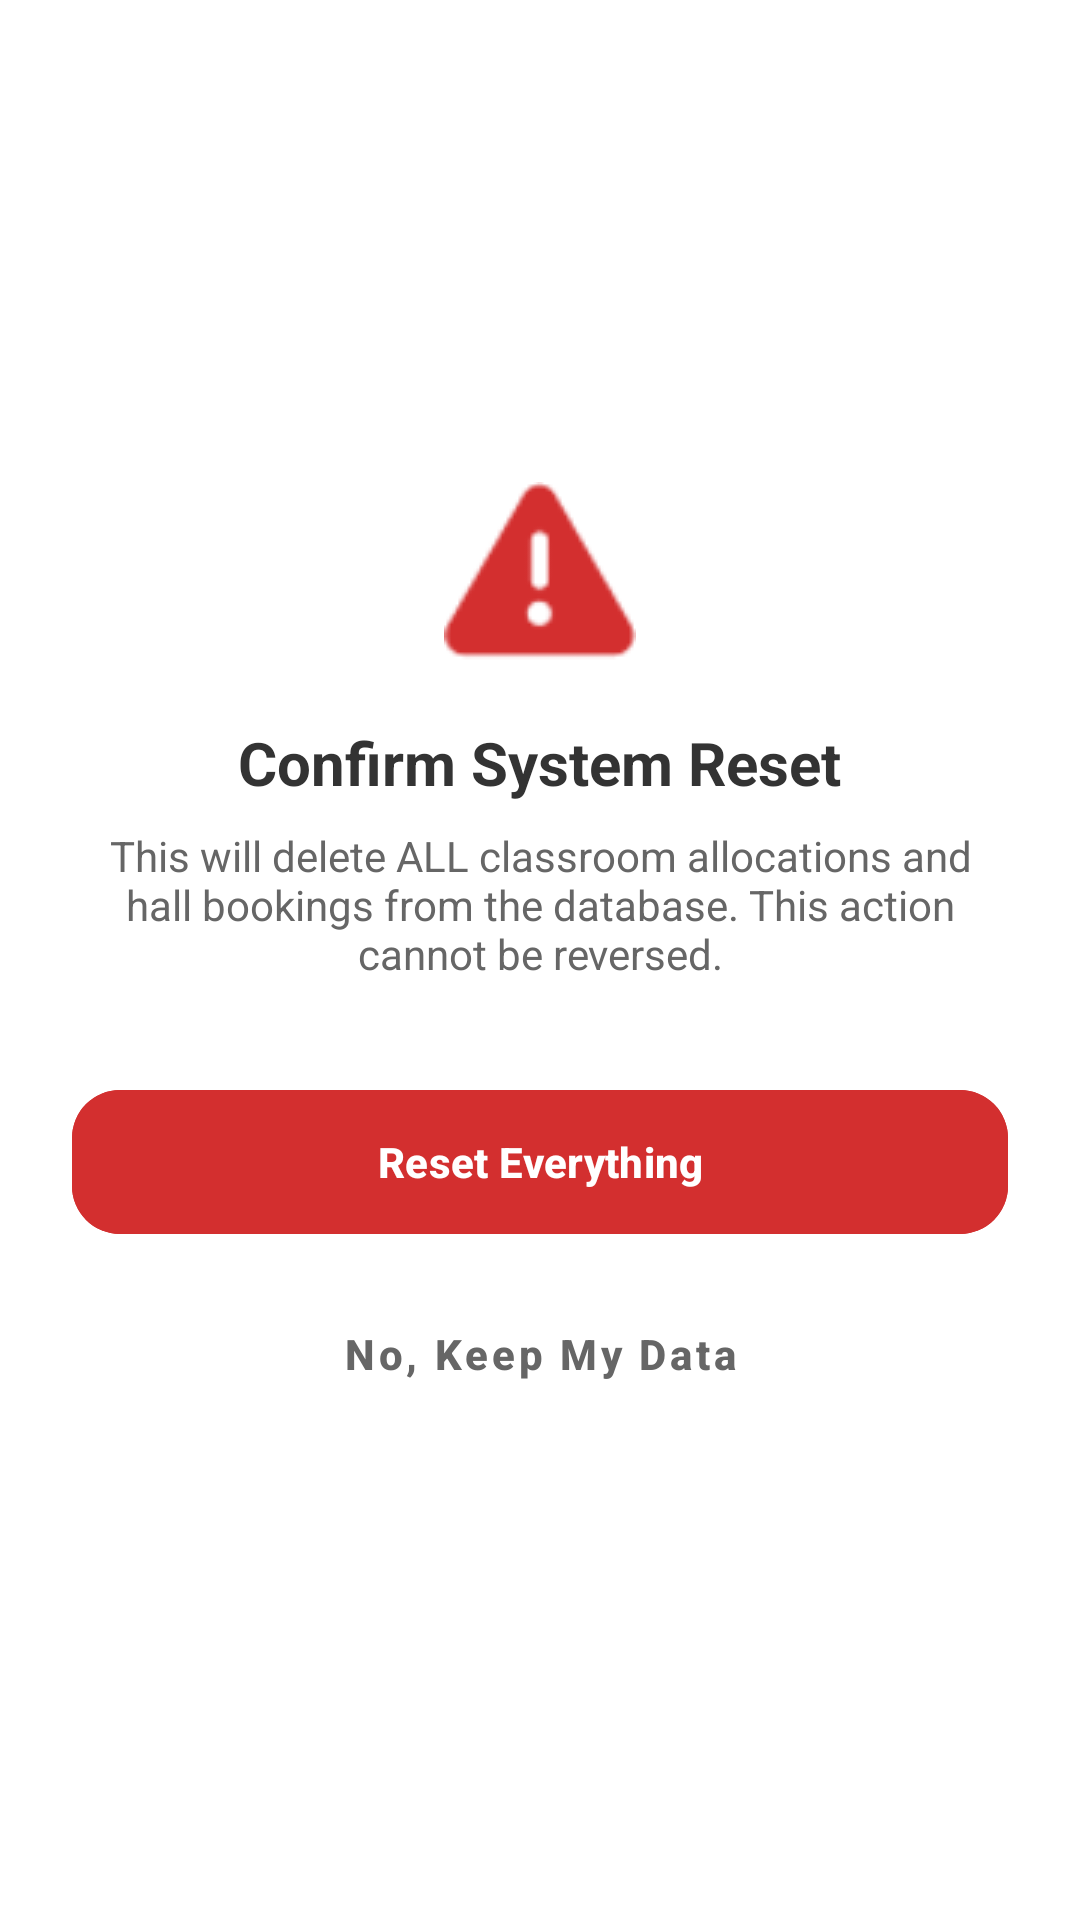

The Android layout XML behind this screen, and the referenced resources:
<!-- AndroidManifest.xml: application theme Theme.clatproject -->
<!-- res/layout/dialog_confirm_reset.xml -->
<?xml version="1.0" encoding="utf-8"?>
<LinearLayout xmlns:android="http://schemas.android.com/apk/res/android"
    xmlns:app="http://schemas.android.com/apk/res-auto"
    android:layout_width="match_parent"
    android:layout_height="wrap_content"
    android:orientation="vertical"
    android:padding="24dp"
    android:background="@android:color/white"
    android:gravity="center">

    <ImageView
        android:layout_width="64dp"
        android:layout_height="64dp"
        android:src="@android:drawable/ic_dialog_alert"
        app:tint="#D32F2F"
        android:layout_marginBottom="16dp"/>

    <TextView
        android:layout_width="wrap_content"
        android:layout_height="wrap_content"
        android:text="Confirm System Reset"
        android:textSize="20sp"
        android:textStyle="bold"
        android:textColor="#333333"
        android:layout_marginBottom="8dp"/>

    <TextView
        android:layout_width="wrap_content"
        android:layout_height="wrap_content"
        android:text="This will delete ALL classroom allocations and hall bookings from the database. This action cannot be reversed."
        android:textSize="14sp"
        android:textColor="#666666"
        android:gravity="center"
        android:layout_marginBottom="32dp"/>

    <com.google.android.material.button.MaterialButton
        android:id="@+id/btnResetConfirm"
        android:layout_width="match_parent"
        android:layout_height="56dp"
        android:text="Reset Everything"
        android:textAllCaps="false"
        android:textStyle="bold"
        app:cornerRadius="16dp"
        android:backgroundTint="#D32F2F"
        app:elevation="4dp"/>

    <com.google.android.material.button.MaterialButton
        android:id="@+id/btnResetCancel"
        style="@style/Widget.MaterialComponents.Button.TextButton"
        android:layout_width="match_parent"
        android:layout_height="56dp"
        android:layout_marginTop="8dp"
        android:text="No, Keep My Data"
        android:textAllCaps="false"
        android:textStyle="bold"
        android:textColor="#666666"/>

</LinearLayout>
<!-- resources referenced by this layout -->
<resources>
  <style name="Theme.clatproject" parent="Theme.Material3.DayNight.NoActionBar">
          
          <item name="colorPrimary">@color/purple_500</item>
          <item name="colorPrimaryVariant">@color/purple_700</item>
          <item name="colorOnPrimary">@color/white</item>
          
          <item name="colorSecondary">@color/teal_200</item>
          <item name="colorSecondaryVariant">@color/teal_700</item>
          <item name="colorOnSecondary">@color/black</item>
          
          <item name="android:statusBarColor">?attr/colorPrimaryVariant</item>
          
      </style>
  <color name="purple_500">#FF6200EE</color>
  <color name="purple_700">#FF3700B3</color>
  <color name="white">#FFFFFFFF</color>
  <color name="teal_200">#FF03DAC5</color>
  <color name="teal_700">#FF018786</color>
  <color name="black">#FF000000</color>
</resources>
